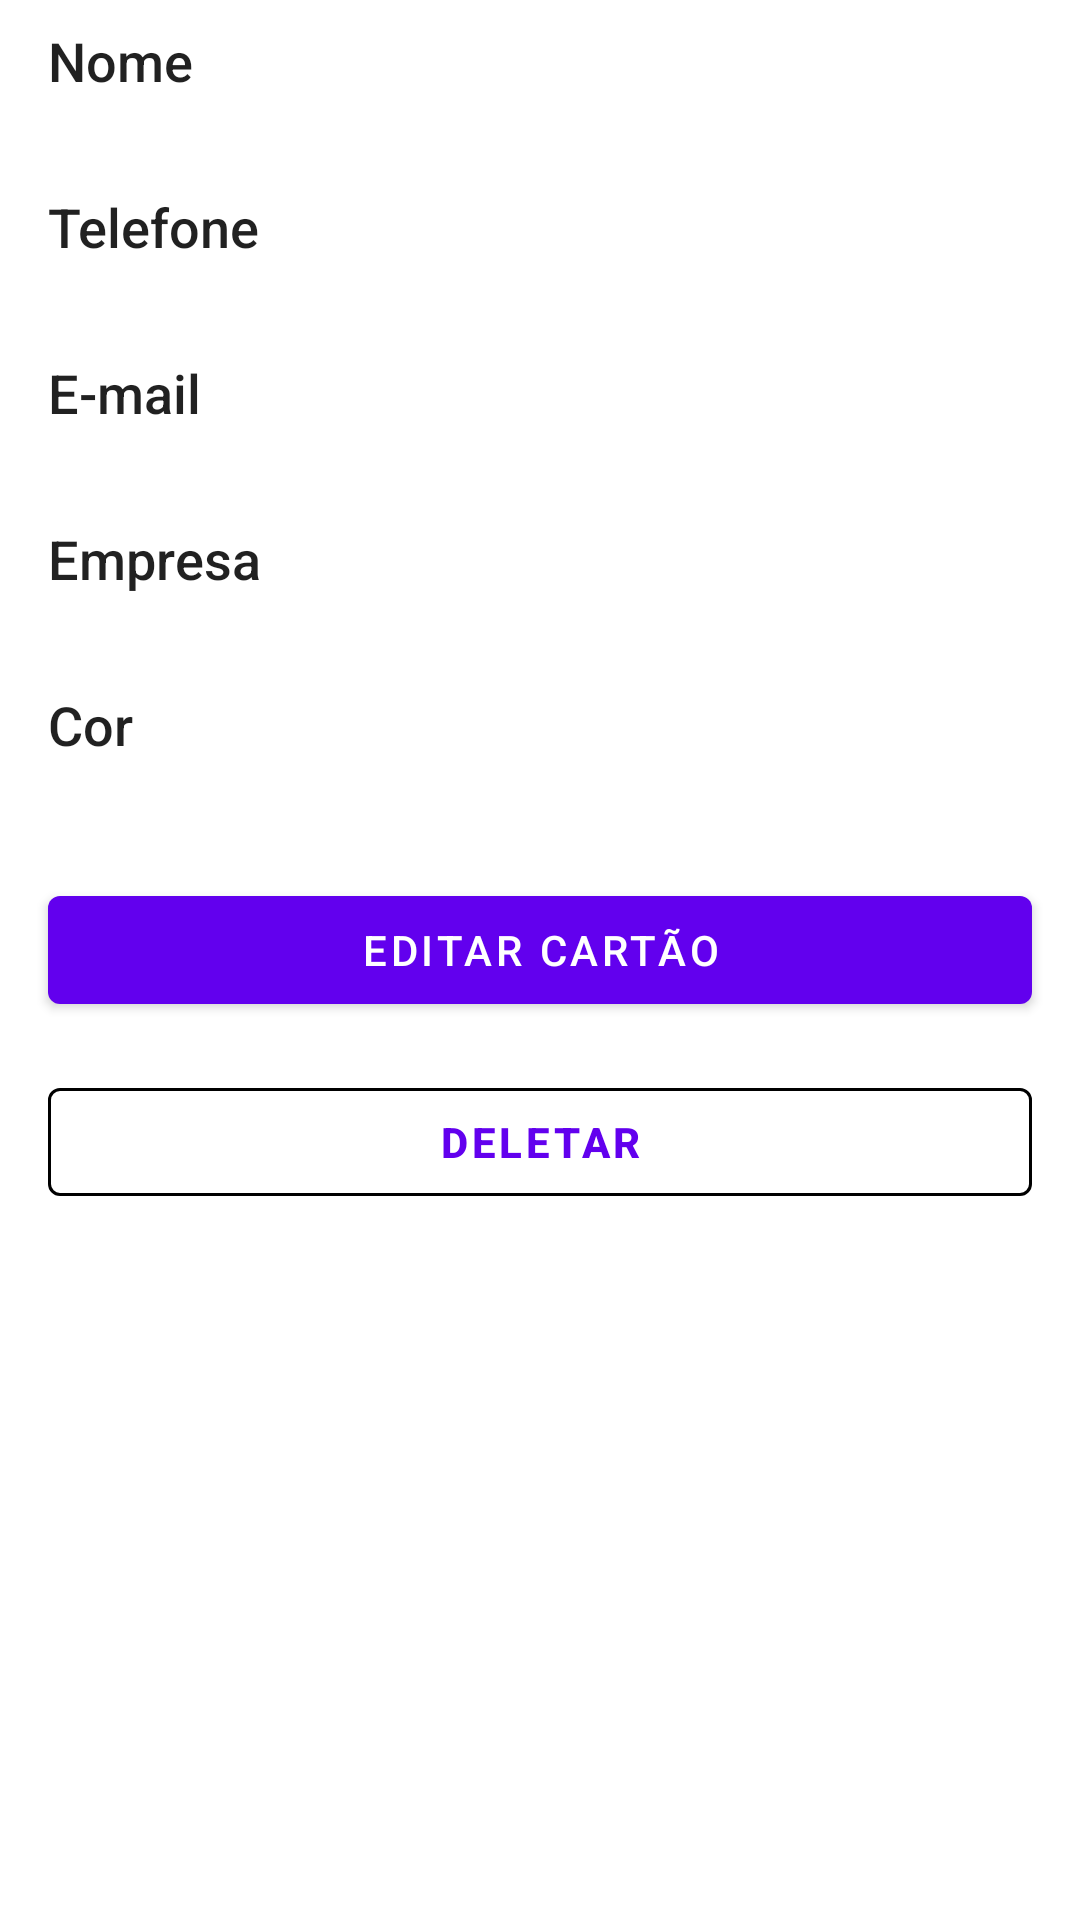

Android layout source for this screen:
<!-- AndroidManifest.xml: application theme Theme.BusinessCards -->
<!-- res/layout/fragment_business_card_details.xml -->
<?xml version="1.0" encoding="utf-8"?>
<androidx.core.widget.NestedScrollView xmlns:android="http://schemas.android.com/apk/res/android"
    xmlns:app="http://schemas.android.com/apk/res-auto"
    xmlns:tools="http://schemas.android.com/tools"
    android:layout_width="match_parent"
    android:layout_height="match_parent"
    android:fillViewport="true"
    tools:context=".ui.BusinessCardDetailsFragment">

    <androidx.constraintlayout.widget.ConstraintLayout
        android:layout_width="match_parent"
        android:layout_height="match_parent">

        <TextView
            android:id="@+id/txv_name_title"
            style="@style/Widget.BusinessCardDetails.TextView.Title"
            android:layout_width="wrap_content"
            android:layout_height="wrap_content"
            android:text="@string/label_name"
            app:layout_constraintStart_toStartOf="parent"
            app:layout_constraintTop_toTopOf="parent" />

        <TextView
            android:id="@+id/txv_name_info"
            style="@style/Widget.BusinessCardDetails.TextView.Info"
            android:layout_width="wrap_content"
            android:layout_height="wrap_content"
            app:layout_constraintStart_toStartOf="parent"
            app:layout_constraintTop_toBottomOf="@id/txv_name_title"
            tools:text="@string/label_name" />

        <TextView
            android:id="@+id/txv_phone_title"
            style="@style/Widget.BusinessCardDetails.TextView.Title"
            android:layout_width="wrap_content"
            android:layout_height="wrap_content"
            android:text="@string/label_phone"
            app:layout_constraintStart_toStartOf="parent"
            app:layout_constraintTop_toBottomOf="@id/txv_name_info" />

        <TextView
            android:id="@+id/txv_phone_info"
            style="@style/Widget.BusinessCardDetails.TextView.Info"
            android:layout_width="wrap_content"
            android:layout_height="wrap_content"
            app:layout_constraintStart_toStartOf="parent"
            app:layout_constraintTop_toBottomOf="@id/txv_phone_title"
            tools:text="@string/label_phone" />

        <TextView
            android:id="@+id/txv_email_title"
            style="@style/Widget.BusinessCardDetails.TextView.Title"
            android:layout_width="wrap_content"
            android:layout_height="wrap_content"
            android:text="@string/label_email"
            app:layout_constraintStart_toStartOf="parent"
            app:layout_constraintTop_toBottomOf="@id/txv_phone_info" />

        <TextView
            android:id="@+id/txv_email_info"
            style="@style/Widget.BusinessCardDetails.TextView.Info"
            android:layout_width="wrap_content"
            android:layout_height="wrap_content"
            app:layout_constraintStart_toStartOf="parent"
            app:layout_constraintTop_toBottomOf="@id/txv_email_title"
            tools:text="@string/label_email" />

        <TextView
            android:id="@+id/txv_company_title"
            style="@style/Widget.BusinessCardDetails.TextView.Title"
            android:layout_width="wrap_content"
            android:layout_height="wrap_content"
            android:text="@string/label_company"
            app:layout_constraintStart_toStartOf="parent"
            app:layout_constraintTop_toBottomOf="@id/txv_email_info" />

        <TextView
            android:id="@+id/txv_company_info"
            style="@style/Widget.BusinessCardDetails.TextView.Info"
            android:layout_width="wrap_content"
            android:layout_height="wrap_content"
            app:layout_constraintStart_toStartOf="parent"
            app:layout_constraintTop_toBottomOf="@id/txv_company_title"
            tools:text="@string/label_company" />

        <TextView
            android:id="@+id/txv_background_color_title"
            style="@style/Widget.BusinessCardDetails.TextView.Title"
            android:layout_width="wrap_content"
            android:layout_height="wrap_content"
            android:text="@string/label_background_color"
            app:layout_constraintStart_toStartOf="parent"
            app:layout_constraintTop_toBottomOf="@id/txv_company_info" />

        <TextView
            android:id="@+id/txv_background_color_info"
            style="@style/Widget.BusinessCardDetails.TextView.Info"
            android:layout_width="wrap_content"
            android:layout_height="wrap_content"
            app:layout_constraintStart_toStartOf="parent"
            app:layout_constraintTop_toBottomOf="@id/txv_background_color_title"
            tools:text="@string/label_background_color" />


        <com.google.android.material.button.MaterialButton
            android:id="@+id/btn_edit"
            style="@style/Widget.MaterialComponents.Button"
            android:layout_width="0dp"
            android:layout_height="wrap_content"
            android:layout_margin="16dp"
            android:text="@string/label_card_edit"
            app:layout_constraintEnd_toEndOf="parent"
            app:layout_constraintStart_toStartOf="parent"
            app:layout_constraintTop_toBottomOf="@id/txv_background_color_info" />

        <com.google.android.material.button.MaterialButton
            android:id="@+id/btn_delete"
            style="@style/Widget.MaterialComponents.Button.OutlinedButton"
            android:layout_width="0dp"
            android:layout_height="wrap_content"
            android:layout_margin="16dp"
            android:text="@string/label_delete"
            android:textColor="@color/red"
            android:textStyle="bold"
            app:layout_constraintEnd_toEndOf="parent"
            app:layout_constraintStart_toStartOf="parent"
            app:layout_constraintTop_toBottomOf="@id/btn_edit"
            app:strokeColor="@color/red" />

    </androidx.constraintlayout.widget.ConstraintLayout>
    ┼
</androidx.core.widget.NestedScrollView>
<!-- resources referenced by this layout -->
<resources>
  <string name="label_background_color">Cor</string>
  <string name="label_card_edit">Editar cartão</string>
  <string name="label_company">Empresa</string>
  <string name="label_delete">Deletar</string>
  <string name="label_email">E-mail</string>
  <string name="label_name">Nome</string>
  <string name="label_phone">Telefone</string>
  <style name="Widget.BusinessCardDetails.TextView.Info" parent="Widget.MaterialComponents.TextView">
          <item name="android:textSize">14sp</item>
          <item name="android:layout_marginTop">4dp</item>
          <item name="android:layout_marginEnd">16dp</item>
          <item name="android:layout_marginStart">16dp</item>
          <item name="android:textAppearance">@style/TextAppearance.AppCompat.Body1</item>
      </style>
  <style name="Widget.BusinessCardDetails.TextView.Title" parent="Widget.MaterialComponents.TextView">
          <item name="android:textSize">18sp</item>
          <item name="android:layout_marginTop">8dp</item>
          <item name="android:layout_marginEnd">16dp</item>
          <item name="android:layout_marginStart">16dp</item>
          <item name="android:textAppearance">@style/TextAppearance.AppCompat.Title</item>
      </style>
  <style name="Theme.BusinessCards" parent="Theme.MaterialComponents.DayNight.DarkActionBar">
          
          <item name="colorPrimary">@color/purple_500</item>
          <item name="colorPrimaryVariant">@color/purple_700</item>
          <item name="colorOnPrimary">@color/white</item>
          <item name="colorAccent">@color/teal_200</item>
          
          <item name="colorSecondary">@color/teal_200</item>
          <item name="colorSecondaryVariant">@color/teal_700</item>
          <item name="colorOnSecondary">@color/black</item>
          
          <item name="android:statusBarColor" tools:targetApi="l">?attr/colorPrimaryVariant</item>
          
      </style>
  <!-- not gathered from this repository: default colours our renderer supplied (Android Studio template values) -->
  <color name="purple_500">#FF6200EE</color>
  <color name="purple_700">#FF3700B3</color>
  <color name="teal_200">#FF03DAC5</color>
  <color name="teal_700">#FF018786</color>
  <color name="black">#FF000000</color>
  <color name="white">#FFFFFFFF</color>
</resources>
